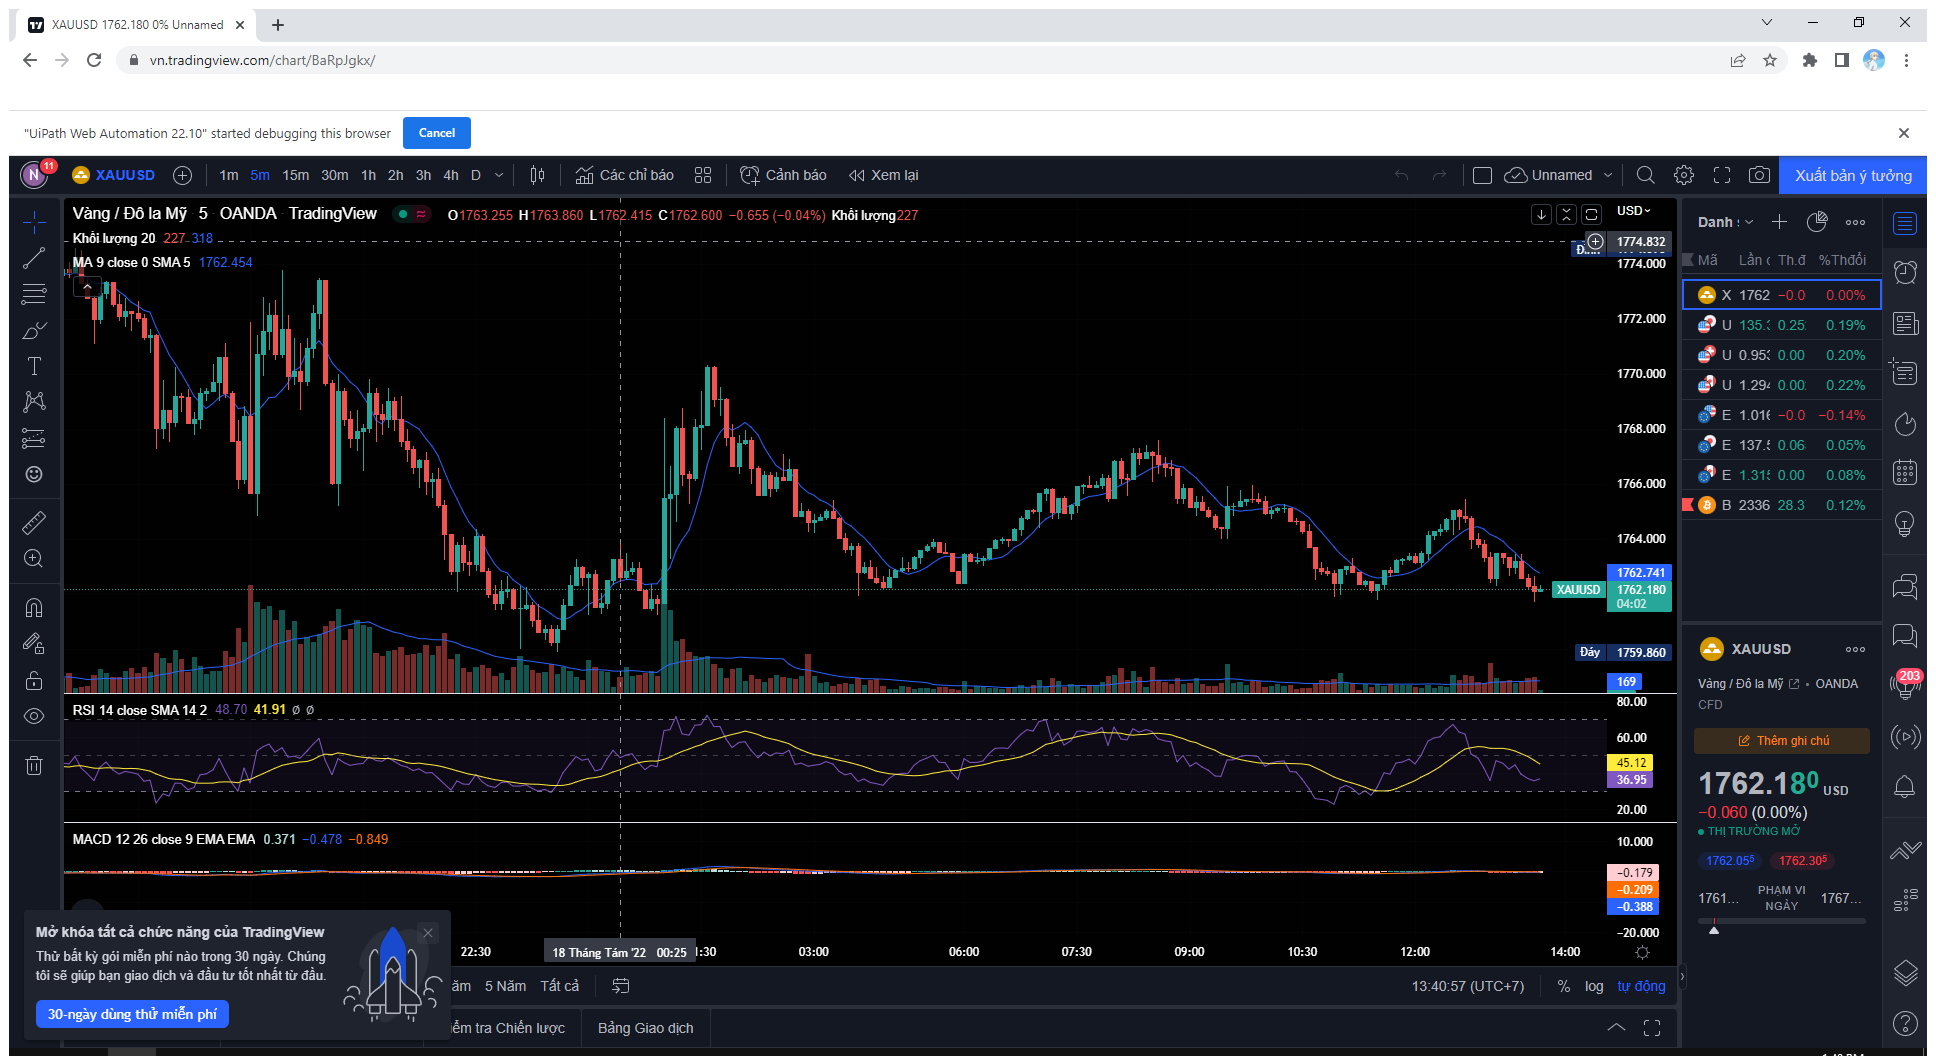
Workflow: Change UsdCad

Step 1: Use Browser Chrome: XAUUSD [number redacted]% Unnamed in window 'XAUUSD [number redacted]% Unnamed' (chrome.exe)

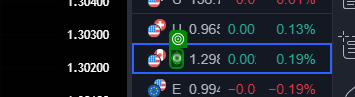
Step 2: click

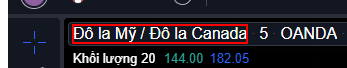
Step 3: Kiểm tra đã được chuyển XAUUSD on the element 'Đô la Mỹ / Đô la Canada'

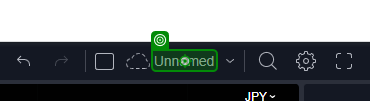
Step 4: click